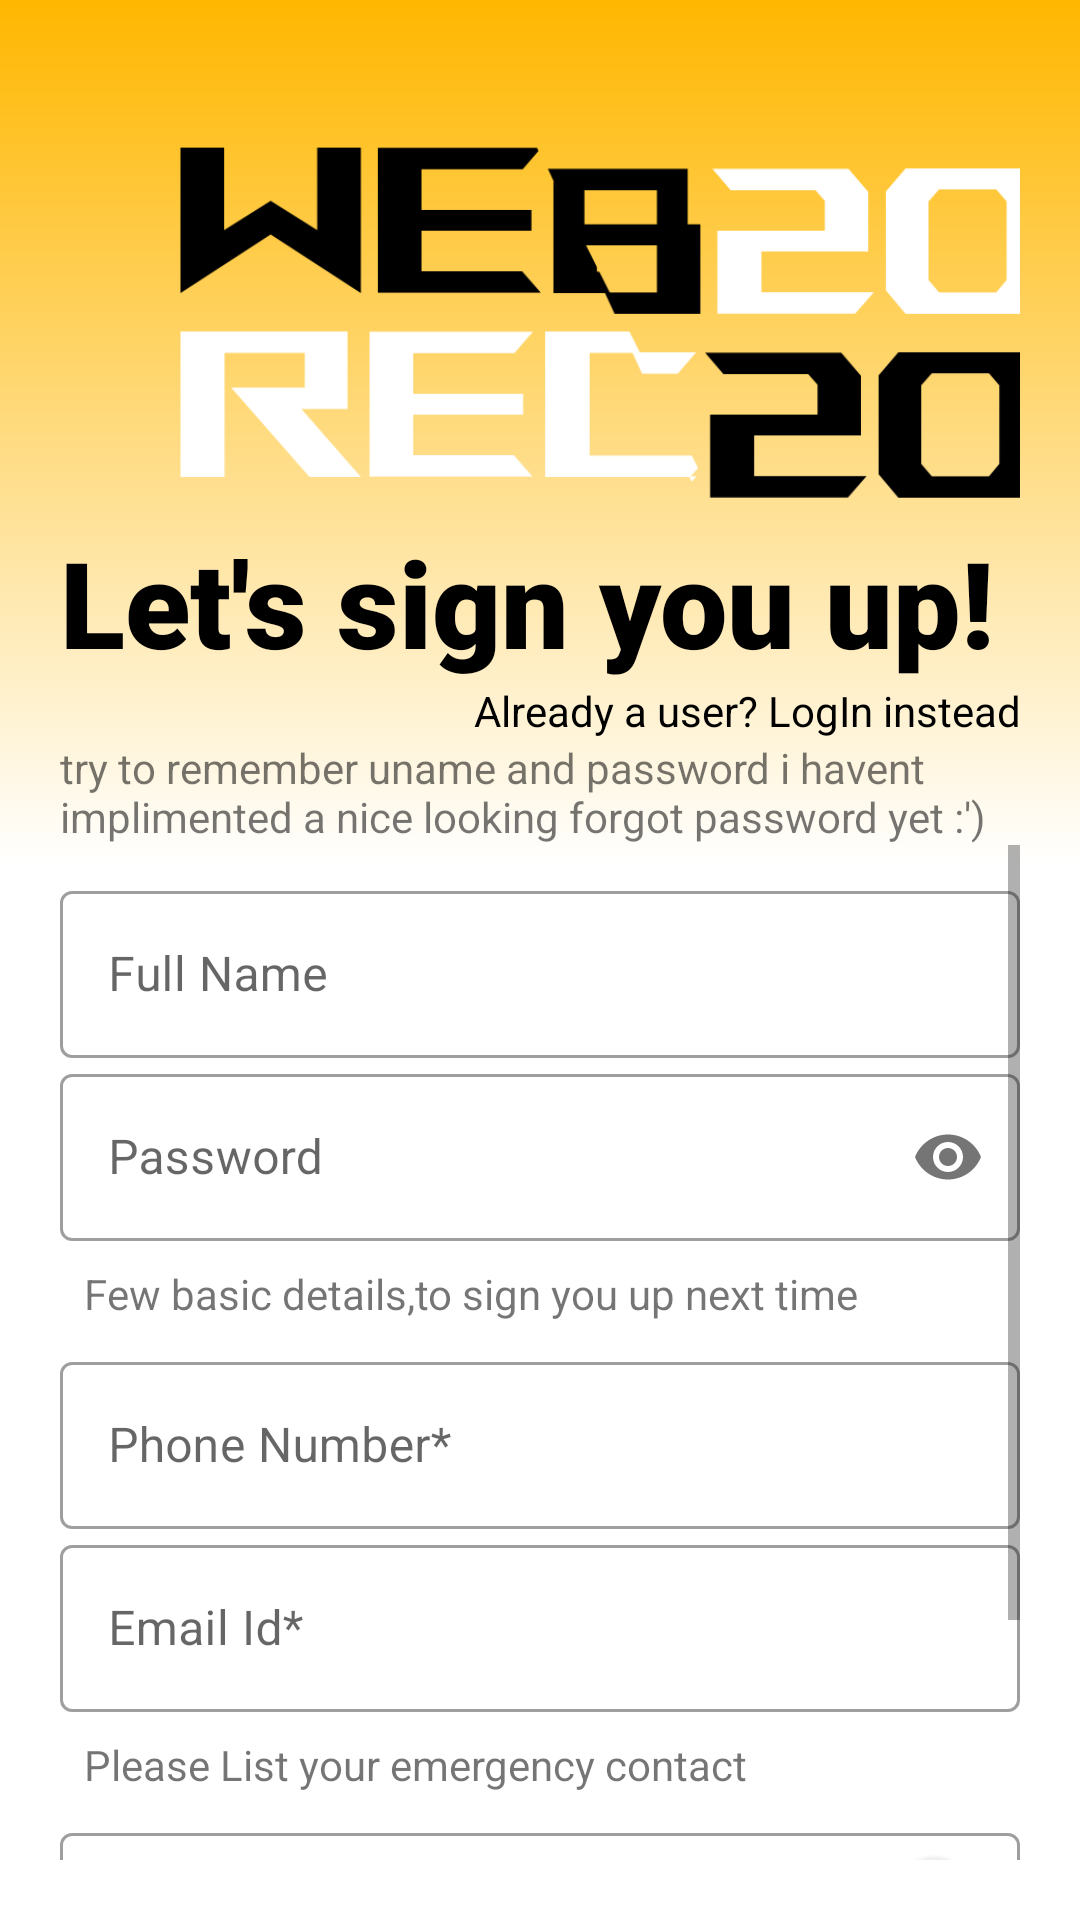

This screen was rendered from an Android layout file. Write that file and the resources it references.
<!-- AndroidManifest.xml: application theme AppTheme -->
<!-- res/layout/activity_sign_up.xml -->
<?xml version="1.0" encoding="utf-8"?>
<LinearLayout xmlns:android="http://schemas.android.com/apk/res/android"
    xmlns:app="http://schemas.android.com/apk/res-auto"
    xmlns:tools="http://schemas.android.com/tools"
    android:layout_width="match_parent"
    android:layout_height="match_parent"
    tools:context=".SignUpActivity"
    android:orientation="vertical"
    android:background="@drawable/bg_login"
    android:padding="20dp">

    <ImageView
        android:id="@+id/logo_image"
        android:layout_width="374dp"
        android:layout_height="154dp"
        android:transitionName="logo_image"
        android:scaleType="centerCrop"
        android:src="@drawable/logo" />
    <TextView
        android:id="@+id/logo_name"
        android:layout_width="wrap_content"
        android:layout_height="wrap_content"
        android:text="Let's sign you up!"
        android:textSize="40sp"
        android:transitionName="logo_text"
        android:fontFamily="sans-serif-black"
        android:textColor="#000"/>
    <TextView
        android:id="@+id/TVSignIn"
        android:textAlignment="viewEnd"
        android:layout_width="match_parent"
        android:layout_height="wrap_content"
        android:text="Already a user? LogIn instead"
        android:textColor="#000"
        android:textSize="14sp"/>
    <TextView
        android:id="@+id/slogan_name"
        android:layout_width="wrap_content"
        android:layout_height="wrap_content"
        android:text="@string/f_pwd_joke"
        android:textSize="14sp"/>

    <ScrollView
        android:layout_width="match_parent"
        android:layout_height="wrap_content" android:fillViewport="true">
        <LinearLayout
            android:layout_width="match_parent"
            android:layout_height="wrap_content"
            android:layout_marginTop="10dp"
            android:layout_marginBottom="20dp"
            android:orientation="vertical">

            <com.google.android.material.textfield.TextInputLayout
                android:layout_width="match_parent"
                android:layout_height="wrap_content"
                android:hint="Full Name"
                style="@style/Widget.MaterialComponents.TextInputLayout.OutlinedBox">

                <com.google.android.material.textfield.TextInputEditText
                    android:id="@+id/fullname"
                    android:layout_width="match_parent"
                    android:layout_height="wrap_content"/>
            </com.google.android.material.textfield.TextInputLayout>

            <com.google.android.material.textfield.TextInputLayout
                android:layout_width="match_parent"
                android:layout_height="wrap_content"
                android:hint="Password"
                app:passwordToggleEnabled="true"
                style="@style/Widget.MaterialComponents.TextInputLayout.OutlinedBox">
                <com.google.android.material.textfield.TextInputEditText
                    android:id="@+id/password"
                    android:layout_width="match_parent"
                    android:layout_height="wrap_content"
                    android:inputType="textPassword"/>
            </com.google.android.material.textfield.TextInputLayout>
            <TextView
                android:layout_width="wrap_content"
                android:layout_height="wrap_content"
                android:text="Few basic details,to sign you up next time"
                android:layout_margin="8dp"
                android:textSize="14sp"/>
            <com.google.android.material.textfield.TextInputLayout
                android:layout_width="match_parent"
                android:layout_height="wrap_content"
                android:hint="Phone Number*"
                style="@style/Widget.MaterialComponents.TextInputLayout.OutlinedBox">

                <com.google.android.material.textfield.TextInputEditText
                    android:id="@+id/phoneNo"
                    android:layout_width="match_parent"
                    android:layout_height="wrap_content"
                    android:inputType="phone" />
            </com.google.android.material.textfield.TextInputLayout>
            <com.google.android.material.textfield.TextInputLayout
                android:layout_width="match_parent"
                android:layout_height="wrap_content"
                android:hint="Email Id*"
                style="@style/Widget.MaterialComponents.TextInputLayout.OutlinedBox">

                <com.google.android.material.textfield.TextInputEditText
                    android:id="@+id/emailId"
                    android:layout_width="match_parent"
                    android:layout_height="wrap_content"
                    android:inputType="textEmailAddress"/>
            </com.google.android.material.textfield.TextInputLayout>
            <TextView
                android:layout_width="wrap_content"
                android:layout_height="wrap_content"

                android:text="Please List your emergency contact"
                android:layout_margin="8dp"
                android:textSize="14sp"/>

            <com.google.android.material.textfield.TextInputLayout
                style="@style/Widget.MaterialComponents.TextInputLayout.OutlinedBox"
                android:layout_width="match_parent"
                android:layout_height="wrap_content"
                android:hint="Phone Number*"
                app:endIconMode="custom"
                app:endIconDrawable="@android:drawable/ic_search_category_default">

                <com.google.android.material.textfield.TextInputEditText
                    android:layout_width="match_parent"
                    android:layout_height="wrap_content"
                    android:id="@+id/EmergencyphoneNo"
                    android:inputType="phone" />
            </com.google.android.material.textfield.TextInputLayout>
            <Button
                android:id="@+id/signUpBtn2"
                android:layout_width="match_parent"
                android:layout_height="wrap_content"
                android:layout_marginTop="5dp"
                android:layout_marginBottom="5dp"
                android:background="#000000"
                android:text="GO"
                android:textColor="#fff" />
        </LinearLayout>
    </ScrollView>
</LinearLayout>
<!-- resources referenced by this layout -->
<resources>
  <!-- drawable bg_login (drawable) -->
  <?xml version="1.0" encoding="utf-8"?>
  <shape xmlns:android="http://schemas.android.com/apk/res/android">
      <gradient
          android:angle="270"
          android:centerY="45%"
          android:startColor="#FFB700"
          android:centerColor="#FFF"
          android:endColor="#FFf"
          />
  </shape>
  <!-- drawable logo: png bitmap (drawable, 15054 bytes) -->
  <string name="f_pwd_joke">try to remember uname and password i havent implimented a nice looking forgot password yet :\')</string>
  <style name="AppTheme" parent="Theme.MaterialComponents.DayNight.NoActionBar.Bridge">
          
          <item name="colorPrimary">@color/colorPrimary</item>
          <item name="colorPrimaryDark">@color/colorPrimaryDark</item>
          <item name="colorAccent">@color/colorAccent</item>
      </style>
  <!-- not gathered from this repository: default colours our renderer supplied (Android Studio template values) -->
  <color name="colorPrimary">#FF6200EE</color>
  <color name="colorPrimaryDark">#FF3700B3</color>
  <color name="colorAccent">#FF03DAC5</color>
</resources>
